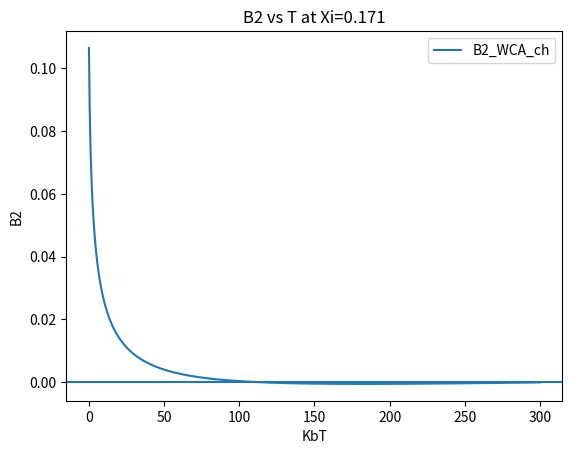

Generate this figure with matplotlib:
#!/usr/bin/python3

#Run this program from the directory it is listed in
#with command ./xi_and_alpha.py

from scipy import special
from scipy.special import iv
from scipy.special import erf
import scipy.integrate
from scipy.integrate import quad
import numpy as np
import matplotlib.pyplot as plt
import math

epsilon=1
sigma=1

PI=np.pi
T=[]
Xi=[]
B2_WCA=[]
B2_erf=[]


def B2_WCA_integrand(r, KbT) :
    V_WCA=4*(pow(r,-12) - pow(r,-6)) +1
    WCA_mayer_function=np.exp(-V_WCA/KbT)-1
    return (-1.0/2)*4*np.pi*WCA_mayer_function*r*r
    
def B2_erf_integrand(r, KbT, pXi) :
    alpha=np.cbrt(np.sqrt((2/(1+np.sqrt(KbT*np.log(2))))))
    erf_mayer_function=(1.0/2)*(erf((r-alpha)/pXi)-1)
    return (-1.0/2)*(4*np.pi)*(erf_mayer_function)*r*r
    

for KbT in np.arange(0.05, 200, 0.05):

    B2_WCA_int = quad(B2_WCA_integrand, 0, 2/1.78179, args=(KbT))  #integrate from 0 to less than 2R
    
    #B2_WCA.append(B2_WCA_int[0])
    #T.append(KbT)
    
    alpha=sigma*np.cbrt(np.sqrt((2/(1+np.sqrt((KbT*np.log(2))/epsilon)))))
    
    #B2_diff=10
    #for pXi in np.arange(0.01, 0.2, 0.01) :   #pXi stands for "proposed Xi"
    ##The real Xi at a particular KbT is found when B2_WCA=B2_erf at that particular KbT
    #pB2_erf_int=quad(B2_erf_integrand, 0, np.inf, args=(KbT, pXi))
    #pB2_diff=pB2_erf_int[0]-B2_WCA_int[0]
    ##print(pB2_diff)
    #if abs(pB2_diff) < B2_diff :
        #B2_diff=pB2_diff
        #B2_WCA_at_T=B2_WCA_int[0]
        #B2_erf_at_T=pB2_erf_int[0]
        #Xi_at_T=pXi
        
    #print "B2_diff=", B2_diff
    #Xi.append(Xi_at_T)
    #B2_erf.append(B2_erf_at_T)
    #B2_WCA.append(B2_WCA_at_T)
    #T.append(KbT)
    
    
##Plot B2_WCA vs T
# plt.plot(T_ch, B2_WCA, label = 'B2_WCA')
# plt.plot(T_ch, B2_erf, label = 'B2_erf')
# plt.xlabel('KbT')
# plt.ylabel('B2')
# plt.title('B2 vs Temp')
# plt.legend()

# plt.show()


##Plot xi
# plt.plot(T, Xi, label = 'Xi')
# plt.xlabel('KbT')
# plt.ylabel('Xi')
# plt.title('Xi vs Temp')
# plt.legend()

# plt.show()       
        
    

#-----CHECK--------------------
T_ch=[]
B2_WCA_ch=[]
B2_erf_ch=[]

pXi=0.171
for KbT in np.arange(0.05, 300, 0.15):
    B2_erf_at_T=quad(B2_erf_integrand, 0, np.inf, args=(KbT, pXi))
    B2_WCA_at_T=quad(B2_WCA_integrand, 0, 2/1.781797435, args=(KbT))
    B2_erf_ch.append(B2_erf_at_T[0])
    B2_WCA_ch.append(B2_WCA_at_T[0])
    T_ch.append(KbT)
    
#plot B2 vs T
# plt.plot(T_ch, B2_WCA_ch, label = 'B2_WCA_ch')
# plt.plot(T_ch, B2_erf_ch, label = 'B2_erf_ch')
plt.plot(T_ch, np.array(B2_erf_ch)-np.array(B2_WCA_ch), label = 'B2_WCA_ch')
plt.axhline(0)
plt.xlabel('KbT')
plt.ylabel('B2')
plt.title('B2 vs T at Xi=%g' % (pXi))
plt.legend()

plt.show()
